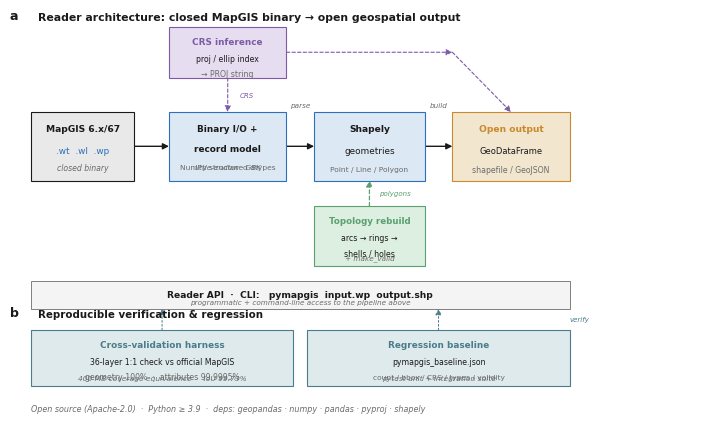

Write Python code to recreate this figure.
#!/usr/bin/env python3
"""Figure 2 — mapgis2shp reader architecture and data flow.

Nature/journal-style technical schematic. Double-column width (~183 mm).
Renders PNG (300 dpi) and PDF (editable TrueType text).
"""

from __future__ import annotations

import matplotlib

matplotlib.use("Agg")
import matplotlib.pyplot as plt
from matplotlib.patches import Rectangle, FancyArrowPatch

# ---------------------------------------------------------------------------
# Journal style
# ---------------------------------------------------------------------------
INK = "#1a1a1a"
SUB = "#6b6b6b"
ACCENT = "#2c6fbb"        # primary accent (main pipeline)
ACCENT_SOFT = "#dce8f4"
AMBER = "#c98a2b"         # output / products
AMBER_SOFT = "#f3e6cf"
CRS_C = "#7d5ba6"         # CRS inference (muted violet, colour-blind safe)
CRS_SOFT = "#e7ddf0"
TOPO = "#5aa070"          # topology (green)
TOPO_SOFT = "#dcefe0"
VALID_C = "#4a7c8c"       # validation (teal-grey)
VALID_SOFT = "#dfeaec"

plt.rcParams.update({
    "font.family": "sans-serif",
    "font.sans-serif": ["Arial", "Helvetica", "DejaVu Sans", "sans-serif"],
    "pdf.fonttype": 42,
    "ps.fonttype": 42,
    "svg.fonttype": "none",
    "font.size": 7,
    "axes.linewidth": 0.6,
    "text.color": INK,
    "axes.edgecolor": INK,
})


# ---------------------------------------------------------------------------
# Helpers
# ---------------------------------------------------------------------------
def block(ax, x, y, w, h, fc, ec=INK, lw=0.8, radius=0.0):
    ax.add_patch(Rectangle((x, y), w, h, facecolor=fc, edgecolor=ec,
                           linewidth=lw, zorder=2))


def label(ax, x, y, text, fs=6.6, weight="normal", color=INK, ha="center",
          va="center", style="normal"):
    ax.text(x, y, text, fontsize=fs, fontweight=weight, color=color, ha=ha,
            va=va, style=style, zorder=3)


def arrow(ax, x0, y0, x1, y1, color=INK, lw=1.0, style="-|>", ls="-"):
    ax.add_patch(FancyArrowPatch((x0, y0), (x1, y1), arrowstyle=style,
                                 mutation_scale=9, lw=lw, color=color,
                                 linestyle=ls, zorder=1,
                                 shrinkA=0, shrinkB=0))


def panel_label(ax, x, y, letter):
    ax.text(x, y, letter, fontsize=9, fontweight="bold", color=INK,
            ha="left", va="bottom")


# ---------------------------------------------------------------------------
# Figure 2
# ---------------------------------------------------------------------------
def figure2(png_path: str, pdf_path: str) -> None:
    fig, ax = plt.subplots(figsize=(7.2, 4.5))
    ax.set_xlim(0, 100)
    ax.set_ylim(0, 100)
    ax.set_axis_off()

    panel_label(ax, 0, 97, "a")
    ax.text(4, 97, "Reader architecture: closed MapGIS binary → open geospatial output",
            fontsize=7.8, fontweight="bold", color=INK, ha="left", va="bottom")

    # =====================================================================
    # Main pipeline (horizontal, centre band y ~ 62–78)
    # =====================================================================
    pipe_y = 60
    pipe_h = 16

    # 1. Input
    block(ax, 3, pipe_y, 15, pipe_h, fc="#e9e9e9", ec=INK)
    label(ax, 10.5, pipe_y + pipe_h - 4, "MapGIS 6.x/67", fs=6.6, weight="bold")
    label(ax, 10.5, pipe_y + pipe_h - 9, ".wt  .wl  .wp", fs=6.4, color=ACCENT)
    label(ax, 10.5, pipe_y + 3, "closed binary", fs=5.6, color=SUB, style="italic")

    # 2. Binary I/O + record model
    block(ax, 23, pipe_y, 17, pipe_h, fc=ACCENT_SOFT, ec=ACCENT)
    label(ax, 31.5, pipe_y + pipe_h - 4, "Binary I/O +", fs=6.4, weight="bold")
    label(ax, 31.5, pipe_y + pipe_h - 8.5, "record model", fs=6.4, weight="bold")
    label(ax, 31.5, pipe_y + pipe_h - 13, "NumPy structured dtypes", fs=5.4, color=SUB)
    label(ax, 31.5, pipe_y + 3, "little-endian · GBK", fs=5.2, color=SUB, style="italic")

    # 3. Shapely geometries
    block(ax, 44, pipe_y, 16, pipe_h, fc=ACCENT_SOFT, ec=ACCENT)
    label(ax, 52, pipe_y + pipe_h - 4, "Shapely", fs=6.6, weight="bold")
    label(ax, 52, pipe_y + pipe_h - 9, "geometries", fs=6.4)
    label(ax, 52, pipe_y + pipe_h - 13.5, "Point / Line / Polygon", fs=5.4, color=SUB)

    # 4. Output
    block(ax, 64, pipe_y, 17, pipe_h, fc=AMBER_SOFT, ec=AMBER)
    label(ax, 72.5, pipe_y + pipe_h - 4, "Open output", fs=6.6, weight="bold", color=AMBER)
    label(ax, 72.5, pipe_y + pipe_h - 9, "GeoDataFrame", fs=6.0)
    label(ax, 72.5, pipe_y + pipe_h - 13.5, "shapefile / GeoJSON", fs=5.6, color=SUB)

    # pipeline arrows
    arrow(ax, 18, pipe_y + pipe_h / 2, 23, pipe_y + pipe_h / 2)
    arrow(ax, 40, pipe_y + pipe_h / 2, 44, pipe_y + pipe_h / 2)
    arrow(ax, 60, pipe_y + pipe_h / 2, 64, pipe_y + pipe_h / 2)

    # forward-consumes label on the long middle arrow
    label(ax, 42, pipe_y + pipe_h + 1.5, "parse", fs=5.2, color=SUB, style="italic")
    label(ax, 62, pipe_y + pipe_h + 1.5, "build", fs=5.2, color=SUB, style="italic")

    # =====================================================================
    # Bypass: CRS inference (above record model)
    # =====================================================================
    crs_y = 84
    crs_h = 12
    block(ax, 23, crs_y, 17, crs_h, fc=CRS_SOFT, ec=CRS_C)
    label(ax, 31.5, crs_y + crs_h - 3.5, "CRS inference", fs=6.4, weight="bold", color=CRS_C)
    label(ax, 31.5, crs_y + crs_h - 7.5, "proj / ellip index", fs=5.6)
    label(ax, 31.5, crs_y + crs_h - 11, "→ PROJ string", fs=5.6, color=SUB)
    # dashed feed-down into record model / output CRS
    arrow(ax, 31.5, crs_y, 31.5, pipe_y + pipe_h, color=CRS_C, lw=0.8, ls=(0, (3, 2)))
    label(ax, 33.2, (crs_y + pipe_y + pipe_h) / 2, "CRS", fs=5.0, color=CRS_C, ha="left", style="italic")
    # CRS also informs the output projection
    arrow(ax, 40, crs_y + crs_h / 2, 64, crs_y + crs_h / 2, color=CRS_C, lw=0.8, ls=(0, (3, 2)))
    arrow(ax, 64, crs_y + crs_h / 2, 72.5, pipe_y + pipe_h, color=CRS_C, lw=0.8, ls=(0, (3, 2)))

    # =====================================================================
    # Bypass: polygon topology reconstruction (below geometry stage)
    # =====================================================================
    topo_y = 40
    topo_h = 14
    block(ax, 44, topo_y, 16, topo_h, fc=TOPO_SOFT, ec=TOPO)
    label(ax, 52, topo_y + topo_h - 3.5, "Topology rebuild", fs=6.2, weight="bold", color=TOPO)
    label(ax, 52, topo_y + topo_h - 7.5, "arcs → rings →", fs=5.6)
    label(ax, 52, topo_y + topo_h - 11, "shells / holes", fs=5.6)
    label(ax, 52, topo_y + 1.8, "+ make_valid", fs=5.2, color=SUB, style="italic")
    # feed-up into Shapely geometry stage (polygons)
    arrow(ax, 52, topo_y + topo_h, 52, pipe_y, color=TOPO, lw=0.9, ls=(0, (3, 2)))
    label(ax, 53.4, (topo_y + topo_h + pipe_y) / 2, "polygons", fs=5.0, color=TOPO, ha="left", style="italic")

    # =====================================================================
    # Reader API + CLI bar (under main pipeline)
    # =====================================================================
    api_y = 38
    block(ax, 3, 30, 78, 6.5, fc="#f4f4f4", ec=SUB, lw=0.6)
    label(ax, 42, 33.2, "Reader API  ·  CLI:   pymapgis  input.wp  output.shp",
          fs=6.6, weight="bold")
    label(ax, 42, 30 + 1.6, "programmatic + command-line access to the pipeline above",
          fs=5.2, color=SUB, style="italic")

    # =====================================================================
    # Validation band (bottom)
    # =====================================================================
    panel_label(ax, 0, 27.5, "b")
    ax.text(4, 27.5, "Reproducible verification & regression",
            fontsize=7.4, fontweight="bold", color=INK, ha="left", va="bottom")

    val_y = 12
    val_h = 13
    # validation harness
    block(ax, 3, val_y, 38, val_h, fc=VALID_SOFT, ec=VALID_C)
    label(ax, 22, val_y + val_h - 3.5, "Cross-validation harness", fs=6.4, weight="bold", color=VALID_C)
    label(ax, 22, val_y + val_h - 7.5, "36-layer 1:1 check vs official MapGIS", fs=5.6)
    label(ax, 22, val_y + val_h - 11, "geometry 100%  ·  attributes 99.9995%", fs=5.6, color=SUB)
    label(ax, 22, val_y + 1.8, "400 MB coverage equivalence  ·  IoU 99.73%", fs=5.4, color=SUB, style="italic")

    # regression baseline
    block(ax, 43, val_y, 38, val_h, fc=VALID_SOFT, ec=VALID_C)
    label(ax, 62, val_y + val_h - 3.5, "Regression baseline", fs=6.4, weight="bold", color=VALID_C)
    label(ax, 62, val_y + val_h - 7.5, "pymapgis_baseline.json", fs=5.6)
    label(ax, 62, val_y + val_h - 11, "count / bbox / CRS / types / validity", fs=5.4, color=SUB)
    label(ax, 62, val_y + 1.8, "pytest unit + integration suite", fs=5.4, color=SUB, style="italic")

    # verification feeds up (dashed) into pipeline
    arrow(ax, 22, val_y + val_h, 22, 30, color=VALID_C, lw=0.7, ls=(0, (2, 2)))
    arrow(ax, 62, val_y + val_h, 62, 30, color=VALID_C, lw=0.7, ls=(0, (2, 2)))
    label(ax, 81, (val_y + val_h + 30) / 2, "verify", fs=5.0, color=VALID_C, ha="left", style="italic")

    # =====================================================================
    # Footer meta
    # =====================================================================
    ax.text(3, 5.5,
            "Open source (Apache-2.0)  ·  Python ≥ 3.9  ·  "
            "deps: geopandas · numpy · pandas · pyproj · shapely",
            fontsize=5.8, color=SUB, ha="left", va="bottom", style="italic")

    fig.subplots_adjust(left=0.02, right=0.98, top=0.97, bottom=0.02)
    fig.savefig(png_path, dpi=300, bbox_inches="tight", pad_inches=0.03)
    fig.savefig(pdf_path, bbox_inches="tight", pad_inches=0.03)
    plt.close(fig)


if __name__ == "__main__":
    png = "figure2_architecture_nature.png"
    pdf = "figure2_architecture_nature.pdf"
    figure2(png, pdf)
    print("wrote", png, pdf)
